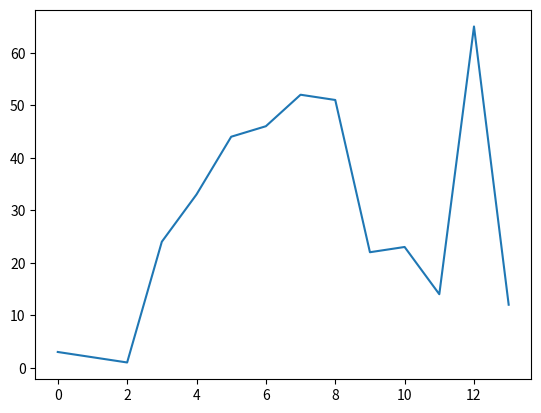

Python code for this plot:
"""Example of using matplotlib."""
import matplotlib.pyplot as plt

x = [3, 2, 1, 24, 33, 44, 46, 52, 51, 22, 23, 14, 65, 12]
plt.plot(x)
plt.show()
